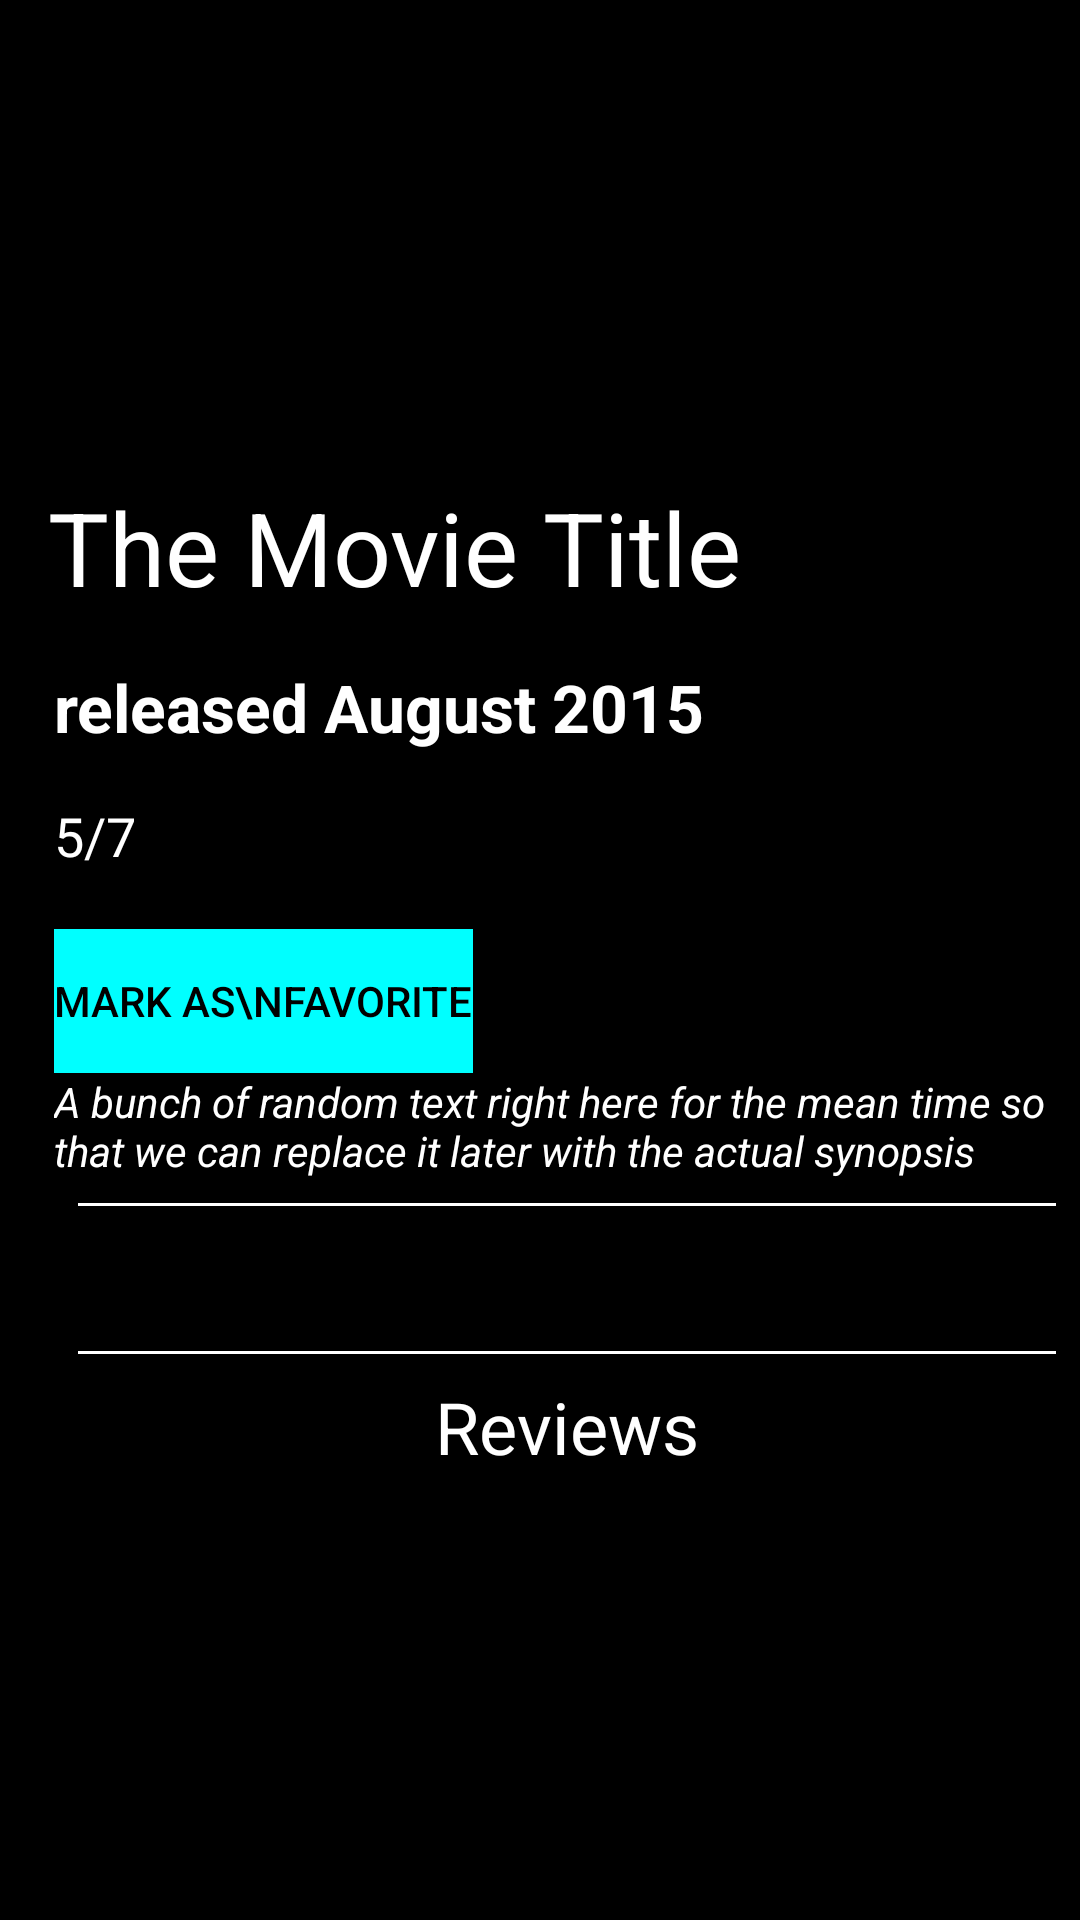

The Android layout XML behind this screen, and the referenced resources:
<!-- AndroidManifest.xml: application theme AppTheme -->
<!-- res/layout/details_view_landscape.xml -->
<?xml version="1.0" encoding="utf-8"?>
<ScrollView xmlns:android="http://schemas.android.com/apk/res/android"
    android:layout_width="match_parent"
    android:layout_height="match_parent"
    android:background="@android:color/black">

    <LinearLayout
        android:layout_width="match_parent"
        android:layout_height="wrap_content"
        android:background="@android:color/black"
        android:orientation="vertical">

        <RelativeLayout
            android:layout_width="match_parent"
            android:layout_height="match_parent"
            android:layout_weight="1"
            android:orientation="vertical">

            <ImageView
                android:id="@+id/backdropImageView"
                android:layout_width="match_parent"
                android:layout_height="205dp"
                android:scaleType="fitXY" />

            <TextView
                android:id="@+id/original_title_detail"
                android:layout_width="match_parent"
                android:layout_height="match_parent"
                android:layout_alignBottom="@id/backdropImageView"
                android:background="@android:color/transparent"
                android:paddingLeft="16dp"
                android:paddingRight="50dp"
                android:text="The Movie Title"
                android:textColor="@android:color/white"
                android:textSize="34sp" />
            
        </RelativeLayout>

        <LinearLayout
            android:layout_width="match_parent"
            android:layout_height="wrap_content"
            android:orientation="horizontal">

            <LinearLayout
                android:layout_width="wrap_content"
                android:layout_height="wrap_content"
                android:layout_marginLeft="8dp"
                android:paddingRight="8dp">

                <ImageView
                    android:id="@+id/mPoster"
                    android:layout_width="wrap_content"
                    android:layout_height="match_parent"
                    android:layout_gravity="left"
                    android:padding="1dp"
                    android:src="@drawable/comingsoon" />
            </LinearLayout>

            <LinearLayout
                android:layout_width="wrap_content"
                android:layout_height="wrap_content"
                android:layout_gravity="center_vertical"
                android:layout_weight="1"
                android:orientation="vertical"
                android:paddingTop="16dp">

                <TextView
                    android:id="@+id/releaseDate"
                    style="@style/appText"
                    android:layout_width="wrap_content"
                    android:layout_height="wrap_content"
                    android:text="released August 2015"
                    android:textAppearance="@android:style/TextAppearance.Material.Large"
                    android:textStyle="bold" />

                <RatingBar
                    android:id="@+id/ratingBar"
                    style="?android:ratingBarStyleSmall"
                    android:layout_width="wrap_content"
                    android:layout_height="wrap_content"
                    android:isIndicator="true"
                    android:numStars="10" />

                <TextView
                    android:id="@+id/ratingDetail"
                    style="@style/appText"
                    android:layout_width="wrap_content"
                    android:layout_height="wrap_content"
                    android:text="5/7"
                    android:textAppearance="@android:style/TextAppearance.Material.Medium" />

                <TextView
                    android:layout_width="wrap_content"
                    android:layout_height="wrap_content"
                    android:text="Runtime" />

                <Button
                    android:id="@+id/favButton"
                    android:layout_width="wrap_content"
                    android:layout_height="wrap_content"
                    android:background="#00ffff"
                    android:onClick="addFavorite"
                    android:text="Mark as\nFavorite"
                    android:textColor="@android:color/black" />
                <TextView
                    android:id="@+id/synopsis"
                    style="@style/appText"
                    android:layout_width="match_parent"
                    android:layout_height="wrap_content"
                    android:layout_weight="1"
                    android:text="A bunch of random text right here for the mean time so that we can replace it later with the actual synopsis"
                    android:textStyle="italic" />

                <View
                    android:layout_width="match_parent"
                    android:layout_height="1dp"
                    android:layout_margin="8dp"
                    android:layout_marginLeft="32dp"
                    android:layout_marginRight="32dp"
                    android:background="@android:color/white" />


                <TextView
                    android:id="@+id/trailerLink"
                    style="@style/appText"
                    android:layout_width="wrap_content"
                    android:layout_height="wrap_content"
                    android:layout_gravity="center"
                    android:drawableLeft="@android:drawable/ic_media_play"
                    android:onClick="watchTrailer"
                    android:text="Watch the trailer!"
                    android:textSize="24sp"
                    android:visibility="invisible" />


                <View
                    android:layout_width="match_parent"
                    android:layout_height="1dp"
                    android:layout_margin="8dp"
                    android:layout_marginLeft="32dp"
                    android:layout_marginRight="32dp"
                    android:background="@android:color/white" />

                <TextView
                    style="@style/appText"
                    android:layout_width="wrap_content"
                    android:layout_height="wrap_content"
                    android:layout_gravity="center"
                    android:text="Reviews"
                    android:textSize="24sp" />

                <ListView
                    android:id="@+id/reviewsListView"
                    android:layout_width="match_parent"
                    android:layout_height="200dp"
                    android:layout_marginLeft="10dp"
                    android:layout_marginRight="10dp"
                    android:divider="@drawable/line"
                    android:dividerHeight="1dp" />

            </LinearLayout>
        </LinearLayout>



    </LinearLayout>

</ScrollView>
<!-- resources referenced by this layout -->
<resources>
  <style name="appText">
      <item name="android:textColor">@android:color/white</item></style>
  <style name="AppTheme" parent="Theme.AppCompat.Light.DarkActionBar">
          
          <item name="colorPrimary">@color/colorPrimary</item>
          <item name="colorPrimaryDark">@color/colorPrimaryDark</item>
          <item name="colorAccent">@color/colorAccent</item>
      </style>
  <!-- not gathered from this repository: default colours our renderer supplied (Android Studio template values) -->
  <color name="colorPrimary">#FF6200EE</color>
  <color name="colorPrimaryDark">#FF3700B3</color>
  <color name="colorAccent">#FF03DAC5</color>
</resources>
